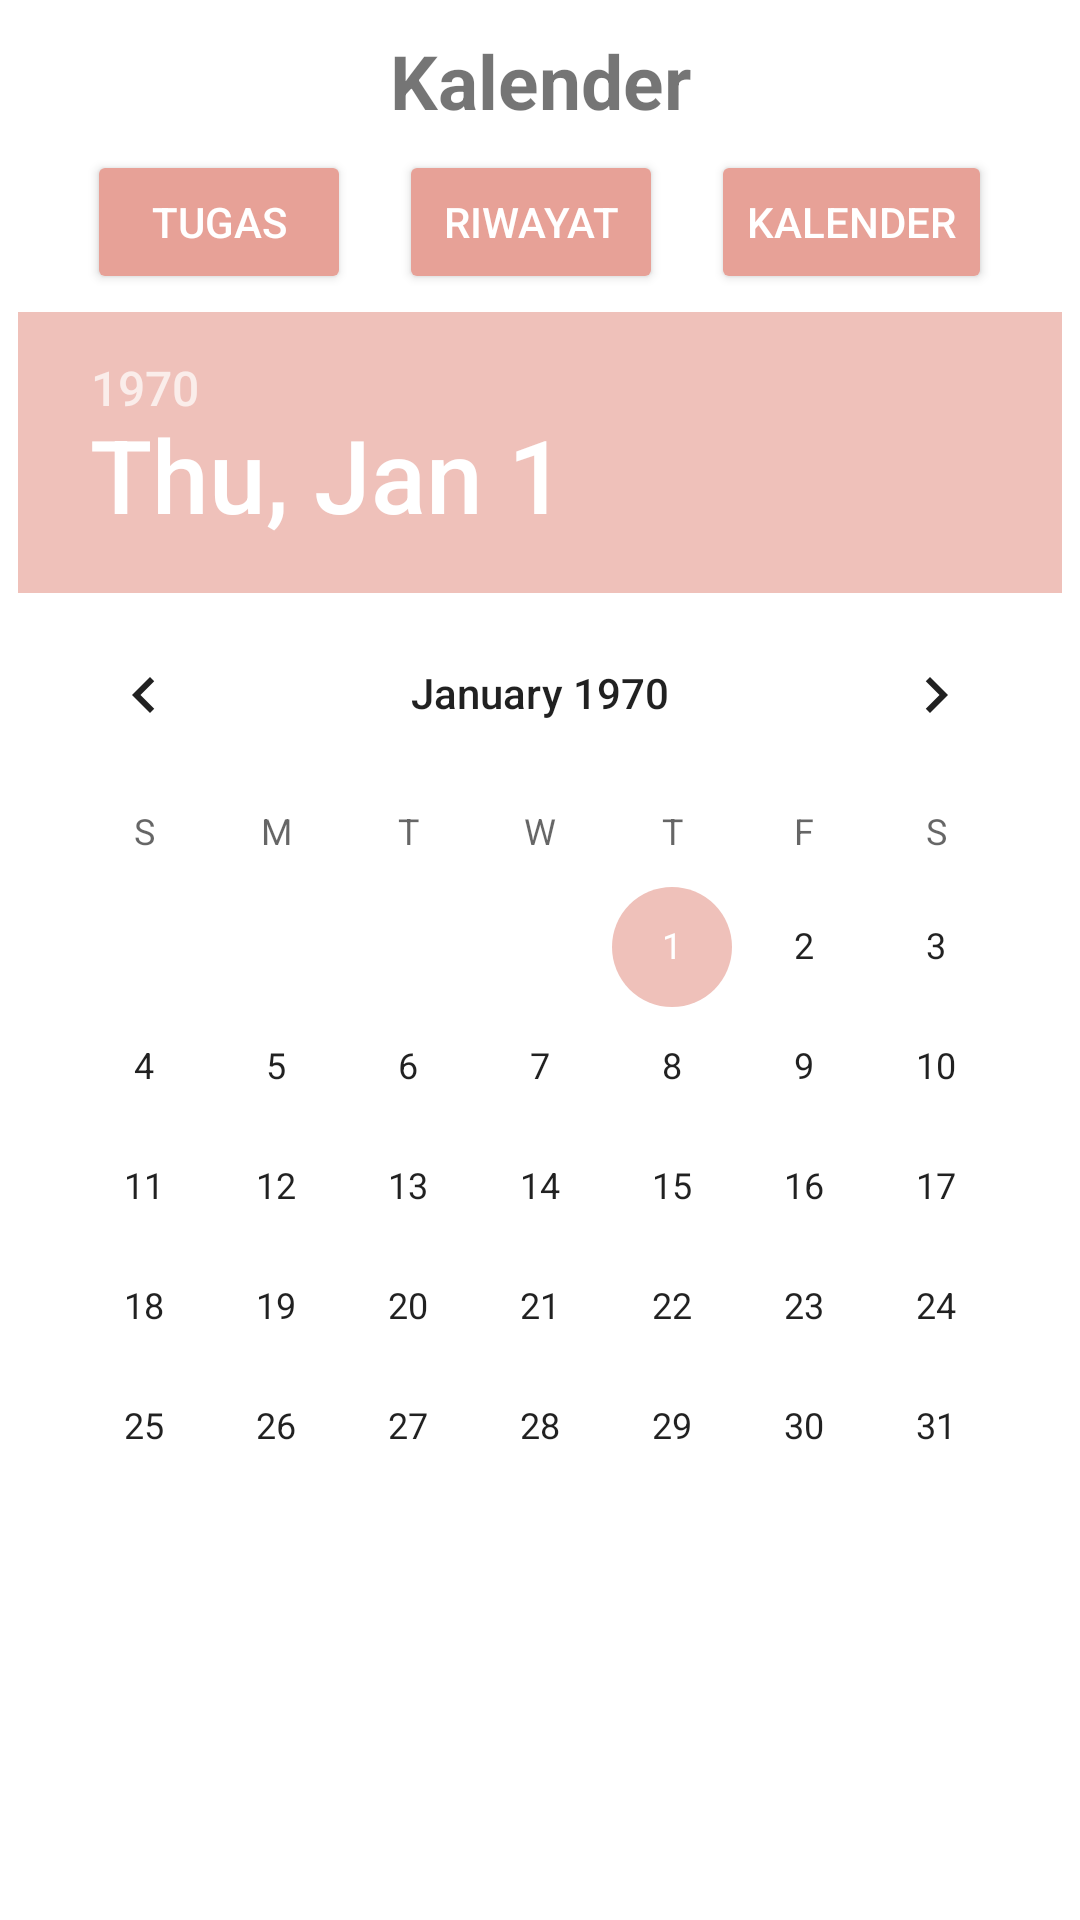

The Android layout XML behind this screen, and the referenced resources:
<!-- AndroidManifest.xml: application theme Theme.DailyToDoList -->
<!-- res/layout/activity_date.xml -->
<?xml version="1.0" encoding="utf-8"?>
<RelativeLayout xmlns:android="http://schemas.android.com/apk/res/android"
    xmlns:app="http://schemas.android.com/apk/res-auto"
    xmlns:tools="http://schemas.android.com/tools"
    android:layout_width="match_parent"
    android:layout_height="match_parent"
    tools:context=".DateActivity">
    <TextView
        android:id="@+id/textView2"
        android:layout_width="match_parent"
        android:layout_height="wrap_content"
        android:text="Kalender"
        android:textSize="25dp"
        android:layout_marginTop="10dp"
        android:layout_marginBottom="15dp"
        android:textStyle="bold"
        android:textAlignment="center"
        tools:ignore="MissingConstraints"
        android:gravity="center_horizontal" />
    <DatePicker
        android:id="@+id/datepick"
        android:layout_width="wrap_content"
        android:layout_height="wrap_content"
        android:layout_centerHorizontal="true"
        android:layout_centerVertical="true"
        />
    <LinearLayout
        android:layout_width="match_parent"
        android:layout_height="wrap_content"
        android:orientation="horizontal"
        android:layout_marginTop="50dp"
        android:gravity="center"
        app:layout_constraintBottom_toBottomOf="parent"
        app:layout_constraintEnd_toEndOf="parent"
        tools:ignore="MissingConstraints">

        <Button
            android:id="@+id/btn_add_Tugas"
            style="@style/btn_form"
            android:text="Tugas" />

        <Button
            android:id="@+id/btn_add_riwayat"
            android:text="Riwayat"
            style="@style/btn_form"/>
        <Button
            android:id="@+id/btn_add_kalender"
            style="@style/btn_form"
            android:text="Kalender" />

    </LinearLayout>


</RelativeLayout>
<!-- resources referenced by this layout -->
<resources>
  <style name="btn_form" parent="parent_form">
          <item name="android:layout_width">wrap_content</item>
          <item name="backgroundTint">@color/coral</item>
          <item name="android:textColor">@color/white</item>
      </style>
  <style name="Theme.DailyToDoList" parent="Theme.MaterialComponents.Light.NoActionBar">
          
          <item name="colorPrimary">@color/sc</item>
          <item name="colorPrimaryVariant">@color/sc</item>
          <item name="colorOnPrimary">@color/white</item>
          
          <item name="colorSecondary">@color/teal_200</item>
          <item name="colorSecondaryVariant">@color/teal_700</item>
          <item name="colorOnSecondary">@color/black</item>
          
          <item name="android:statusBarColor" tools:targetApi="l">?attr/colorPrimaryVariant</item>
          
      </style>
  <style name="parent_form">
          <item name="android:layout_height">wrap_content</item>
          <item name="android:layout_marginLeft">8dp</item>
          <item name="android:layout_marginRight">8dp</item>
      </style>
  <color name="coral">#E7A197</color>
  <color name="white">#FFFFFFFF</color>
  <color name="sc">#EFC1BA</color>
  <color name="teal_200">#EFC1BA</color>
  <color name="teal_700">#CE6B6B</color>
  <color name="black">#FF000000</color>
</resources>
